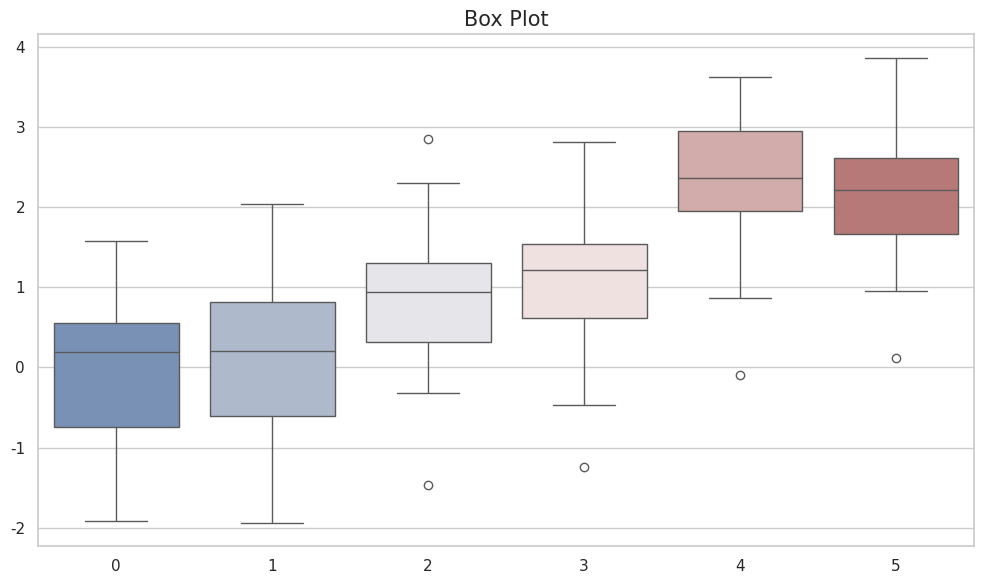

Here is the Python script that generated this plot: (Note: this script raises an exception after producing the figure.)
#!/usr/bin/env python3
# -*- coding: utf-8 -*-

"""
@File: box_figure.py
@Python Version: 3.12.1
@Platform: PyTorch 2.0.0 + cu117
[redacted]
@Date: 2024-06-20.
@Contact: [email redacted]
[redacted]
@Version: V2.1
@License: Apache License Version 2.0, January 2004
    Copyright 2024. All rights reserved.

@Description: 
"""

import matplotlib.pyplot as plt
import seaborn as sns
import numpy as np


# --------------------------
if __name__ == "__main__":
    # 设置风格
    sns.set_theme(style="whitegrid")

    # 生成数据
    data = np.random.normal(size=(20, 6)) + np.arange(6) / 2

    # 创建图表
    plt.figure(figsize=(10, 6))
    sns.boxplot(data=data, palette="vlag")

    # 添加装饰
    plt.title("Box Plot", fontsize=15)
    # plt.show()
    plt.tight_layout()
    plt.savefig("images/box_figure.png", dpi=600)
